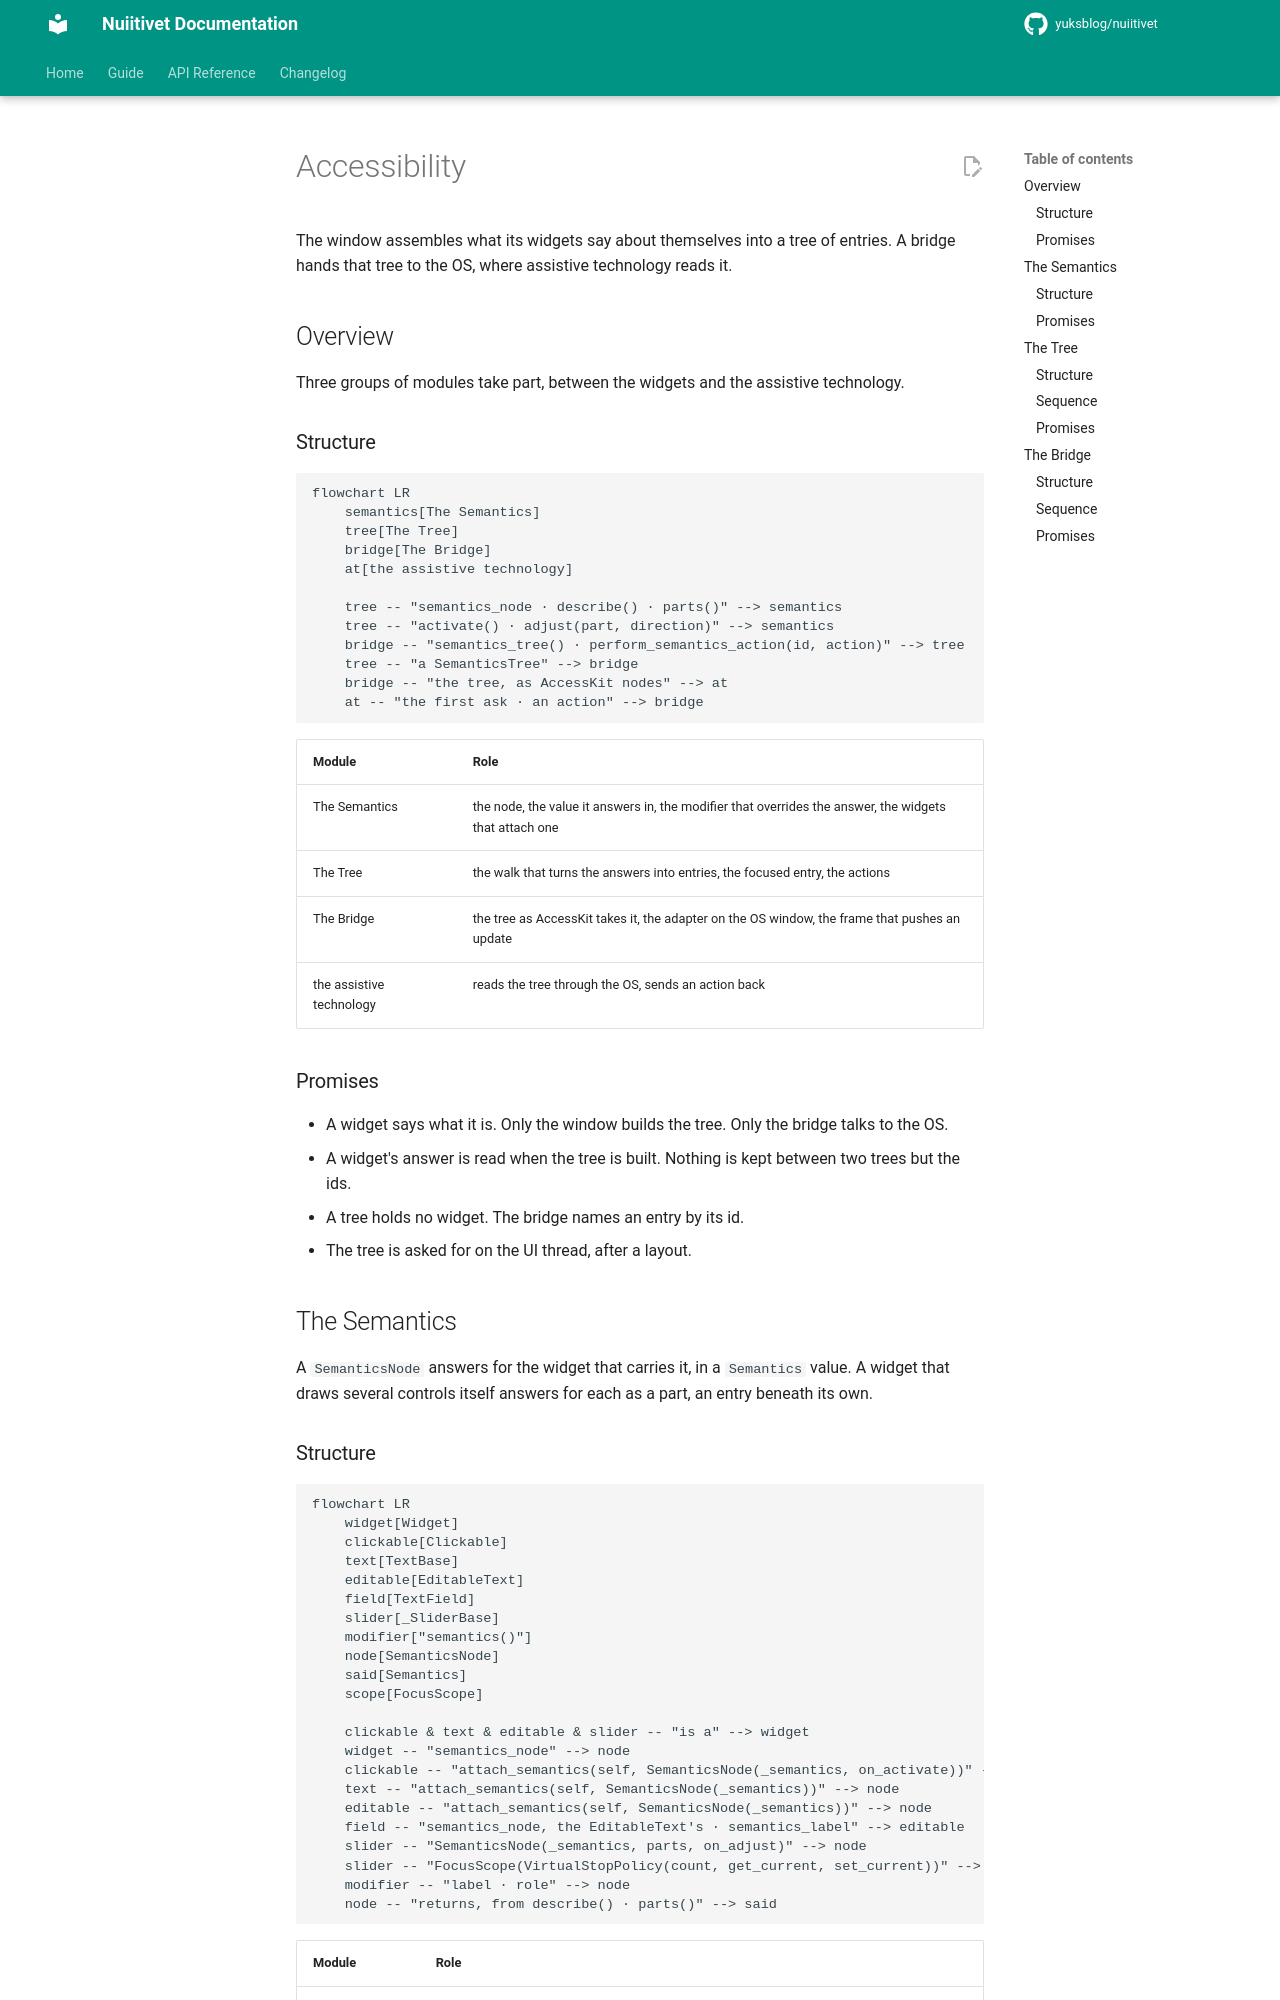

repository: yuksblog/nuiitivet · page: 0.31.0/design/ACCESSIBILITY/index.html · generator: mkdocs

# Accessibility

The window assembles what its widgets say about themselves into a tree of
entries. A bridge hands that tree to the OS, where assistive technology
reads it.

## Overview

Three groups of modules take part, between the widgets and the assistive
technology.

### Structure

```mermaid
flowchart LR
    semantics[The Semantics]
    tree[The Tree]
    bridge[The Bridge]
    at[the assistive technology]

    tree -- "semantics_node · describe() · parts()" --> semantics
    tree -- "activate() · adjust(part, direction)" --> semantics
    bridge -- "semantics_tree() · perform_semantics_action(id, action)" --> tree
    tree -- "a SemanticsTree" --> bridge
    bridge -- "the tree, as AccessKit nodes" --> at
    at -- "the first ask · an action" --> bridge
```

| Module | Role |
| --- | --- |
| The Semantics | the node, the value it answers in, the modifier that overrides the answer, the widgets that attach one |
| The Tree | the walk that turns the answers into entries, the focused entry, the actions |
| The Bridge | the tree as AccessKit takes it, the adapter on the OS window, the frame that pushes an update |
| the assistive technology | reads the tree through the OS, sends an action back |

### Promises

- A widget says what it is. Only the window builds the tree. Only the bridge
  talks to the OS.
- A widget's answer is read when the tree is built. Nothing is kept between
  two trees but the ids.
- A tree holds no widget. The bridge names an entry by its id.
- The tree is asked for on the UI thread, after a layout.

## The Semantics

A `SemanticsNode` answers for the widget that carries it, in a `Semantics`
value. A widget that draws several controls itself answers for each as a
part, an entry beneath its own.
